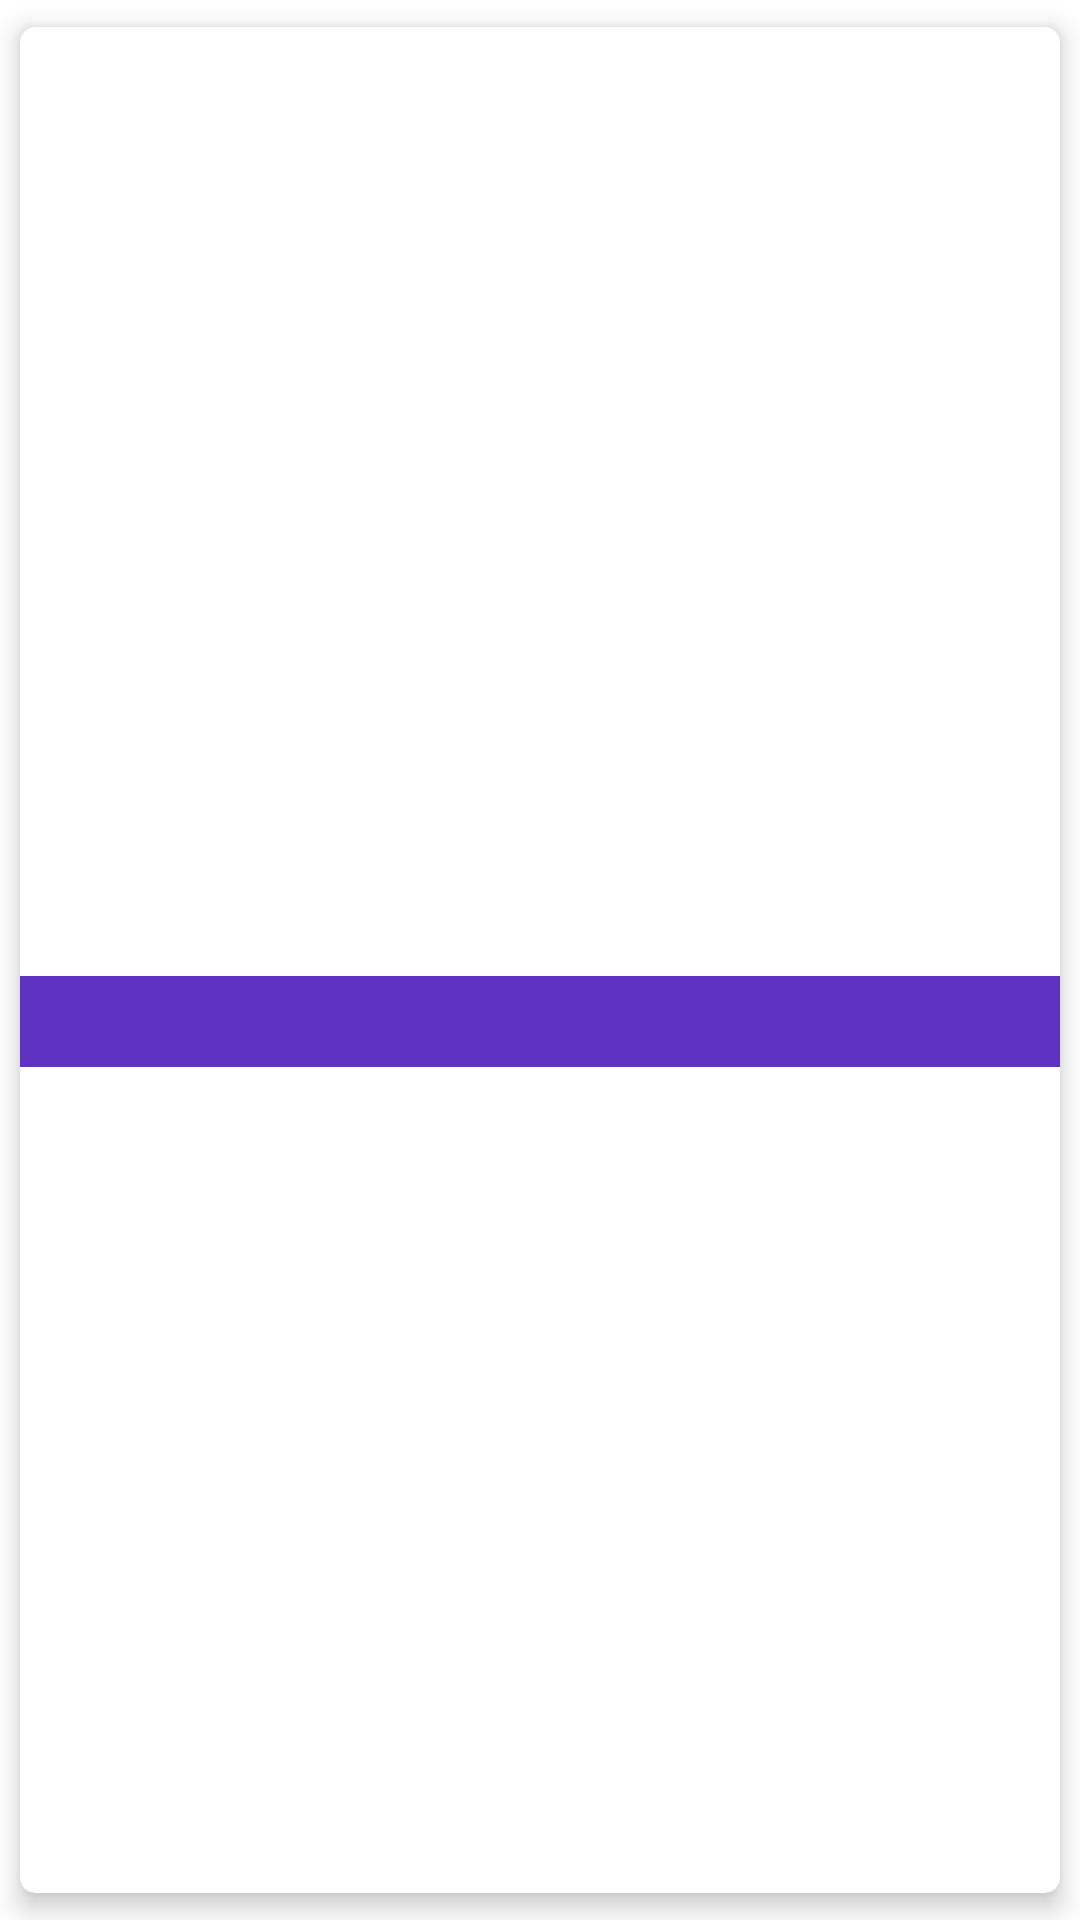

Layout XML and referenced resources for this Android screen:
<!-- AndroidManifest.xml: application theme Theme.AllInOneShopping.NoActionBar -->
<!-- res/layout/grid_item.xml -->
<?xml version="1.0" encoding="utf-8"?>
<androidx.cardview.widget.CardView
    xmlns:android="http://schemas.android.com/apk/res/android"
    xmlns:app="http://schemas.android.com/apk/res-auto"
    android:layout_width="match_parent"
    android:layout_height="wrap_content"
    app:cardUseCompatPadding="true"
    app:cardElevation="@dimen/standard_5"
    app:cardCornerRadius="@dimen/standard_5">
    <androidx.constraintlayout.widget.ConstraintLayout
        android:layout_width="match_parent"
        android:layout_height="wrap_content">
        <ImageView
            android:id="@+id/grid_image"
            android:layout_width="0dp"
            android:layout_height="0dp"
            android:scaleType="centerCrop"
            app:layout_constraintDimensionRatio="1"
            app:layout_constraintBottom_toBottomOf="parent"
            app:layout_constraintEnd_toEndOf="parent"
            app:layout_constraintStart_toStartOf="parent"
            app:layout_constraintTop_toTopOf="parent"
            android:contentDescription="@string/app_name_short" />
        <TextView
            android:id="@+id/grid_title"
            android:layout_width="match_parent"
            android:layout_height="wrap_content"
            android:padding="@dimen/standard_5"
            android:textSize="@dimen/text_normal_size"
            android:background="@color/purple_trans"
            android:textStyle="bold"
            android:textColor="@color/white"
            android:gravity="center"
            app:layout_constraintBottom_toBottomOf="parent"/>
    </androidx.constraintlayout.widget.ConstraintLayout>
</androidx.cardview.widget.CardView>
<!-- resources referenced by this layout -->
<resources>
  <color name="purple_trans">#CC3700B3</color>
  <color name="white">#FFFFFFFF</color>
  <dimen name="standard_5">5dp</dimen>
  <dimen name="text_normal_size">15sp</dimen>
  <string name="app_name_short">All In One NG Shopping</string>
  <style name="Theme.AllInOneShopping.NoActionBar">
          <item name="windowActionBar">false</item>
          <item name="windowNoTitle">true</item>
      </style>
</resources>
